Image classification data set "Poverty_prediciton" (SabrinaAL/Poverty_prediciton on GitHub). Class labels (2): poor, rich.

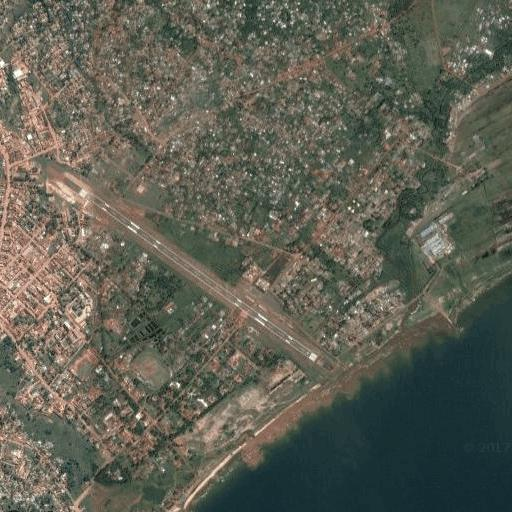
Label: rich

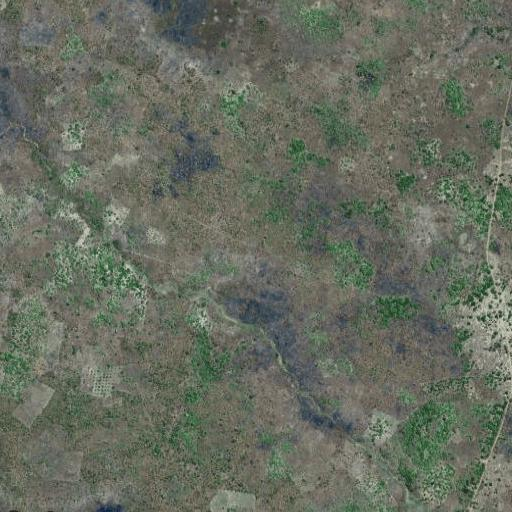
Label: poor

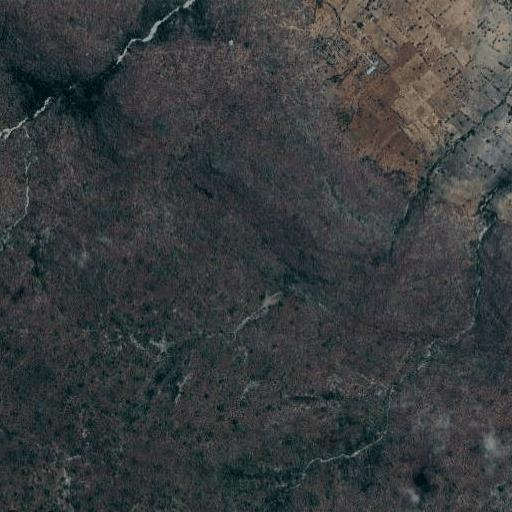
Label: poor

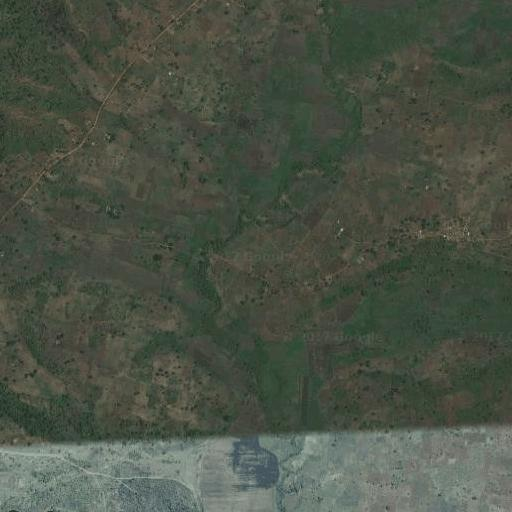
Label: poor

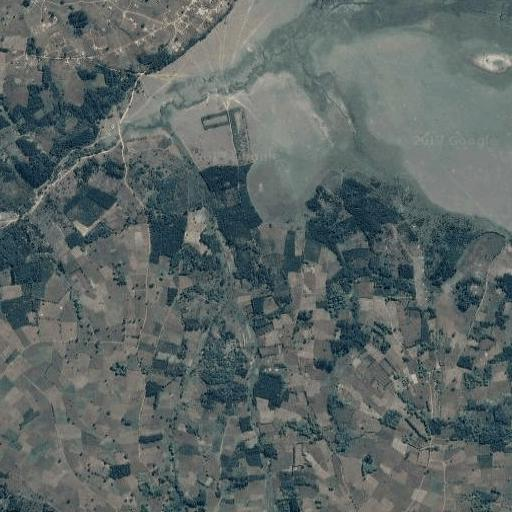
Label: poor

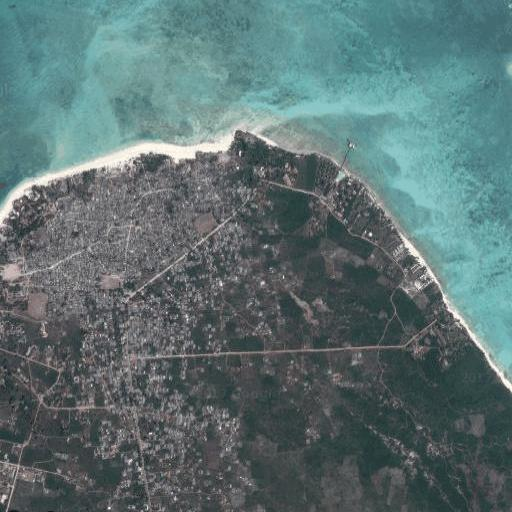
Label: rich
